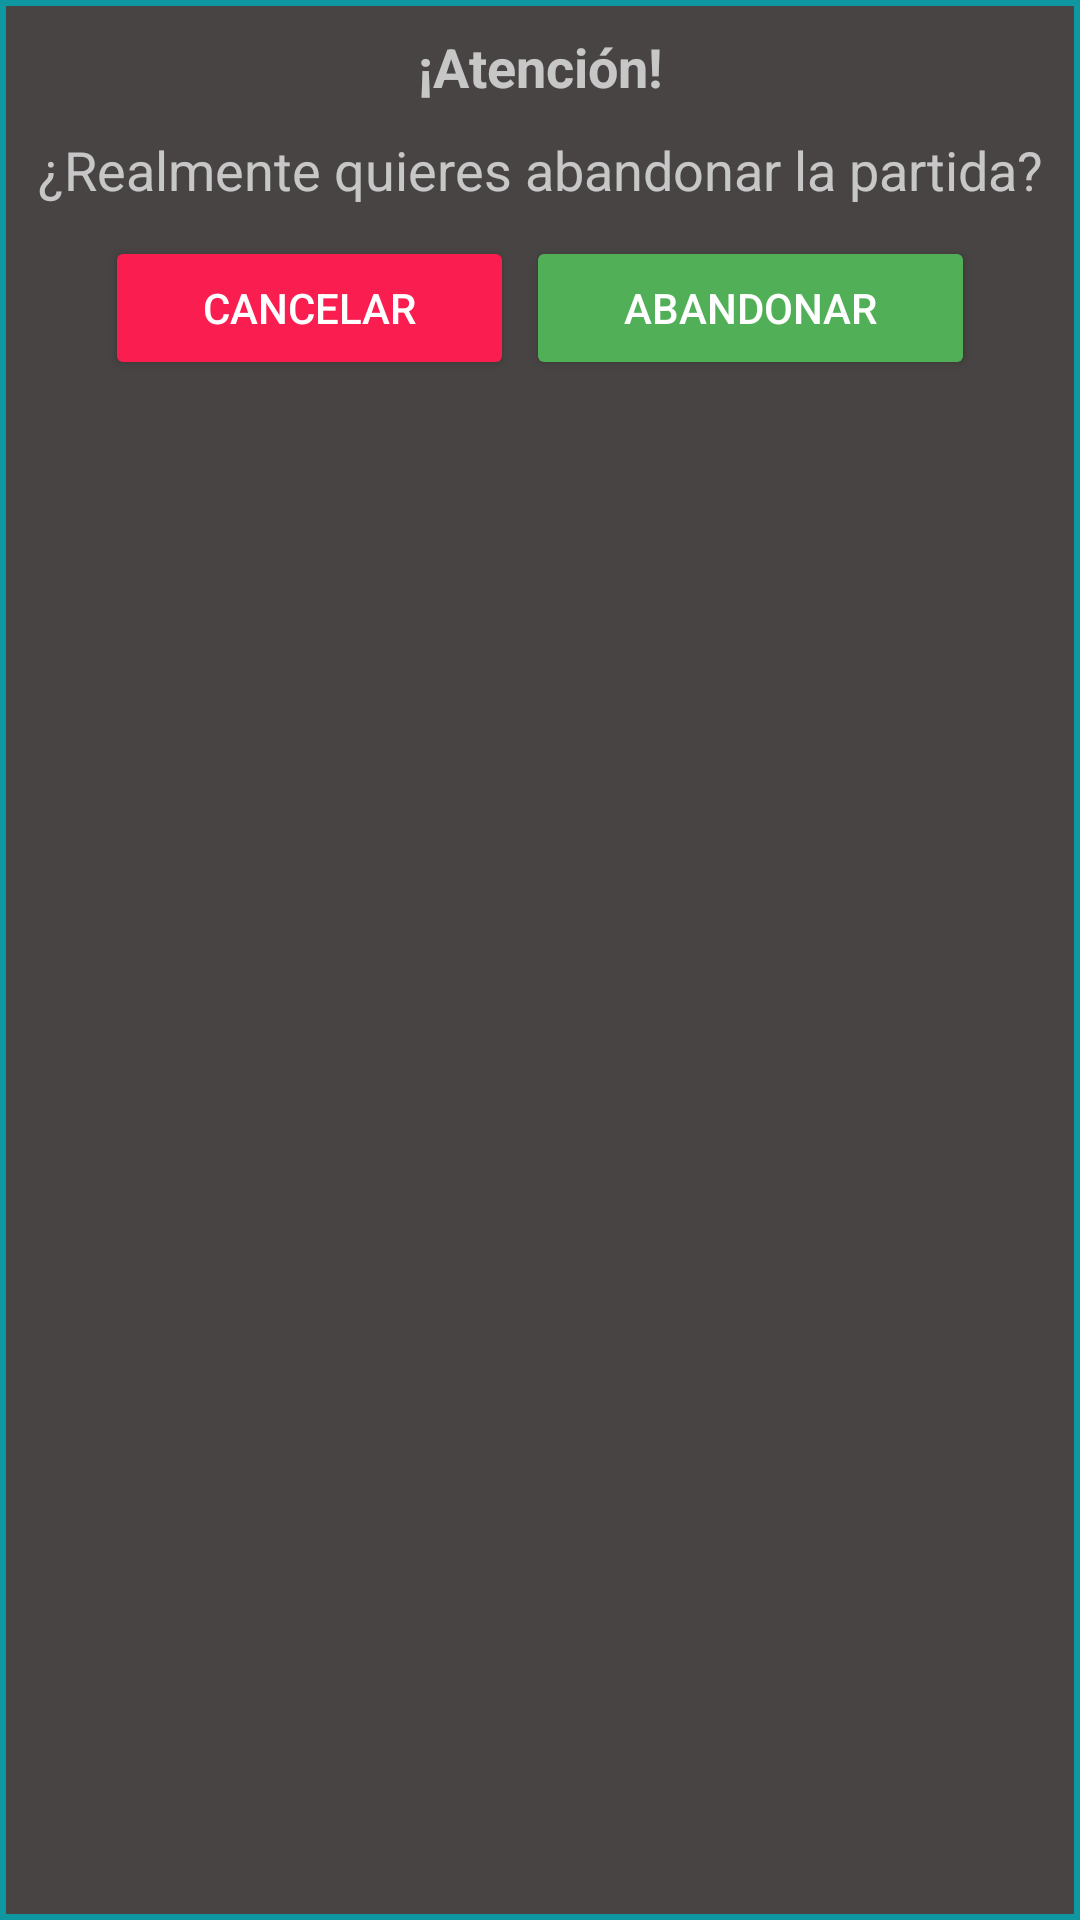

The Android layout XML behind this screen, and the referenced resources:
<!-- AndroidManifest.xml: application theme Theme.AppCompat.NoActionBar -->
<!-- res/layout/fragment_dialogo_salir_juego.xml -->
<?xml version="1.0" encoding="utf-8"?>
<LinearLayout xmlns:android="http://schemas.android.com/apk/res/android"
    xmlns:tools="http://schemas.android.com/tools"
    android:layout_width="wrap_content"
    android:layout_height="match_parent"
    android:background="@drawable/borde_salirjuego"
    android:orientation="vertical"
    tools:context=".Dialogs.DialogoSalirJuegoFragment">

    <TextView
        android:id="@+id/atencionText"
        android:layout_width="match_parent"
        android:layout_height="wrap_content"
        android:layout_marginTop="10dp"
        android:gravity="center"
        android:text="@string/salir_juego_title"
        android:textSize="18sp"
        android:textStyle="bold" />

    <TextView
        android:id="@+id/textView3"
        android:layout_width="match_parent"
        android:layout_height="wrap_content"
        android:layout_marginTop="10dp"
        android:gravity="center"
        android:text="@string/salir_juego_text"
        android:textSize="18sp" />

    <LinearLayout
        android:layout_width="match_parent"
        android:layout_height="72dp"
        android:orientation="horizontal">

        <Button
            android:id="@+id/buttonCancelarSalir"
            android:layout_width="wrap_content"
            android:layout_height="wrap_content"
            android:layout_marginLeft="35dp"
            android:layout_marginTop="10dp"
            android:layout_marginRight="2dp"
            android:layout_weight="1"
            android:backgroundTint="#FA1D4F"
            android:text="@string/salir_juego_cancelar" />

        <Button
            android:id="@+id/buttonAbandonar"
            android:layout_width="wrap_content"
            android:layout_height="wrap_content"
            android:layout_marginLeft="2dp"
            android:layout_marginTop="10dp"
            android:layout_marginRight="35dp"
            android:backgroundTint="#51AF58"
            android:layout_weight="1"
            android:text="@string/salir_juego_aceptar" />
    </LinearLayout>
</LinearLayout>
<!-- resources referenced by this layout -->
<resources>
  <!-- drawable borde_salirjuego (drawable) -->
  <?xml version="1.0" encoding="utf-8"?>
  <layer-list xmlns:android="http://schemas.android.com/apk/res/android">
      <item>
          <shape android:shape="rectangle">
              <solid android:color="#0F97A1" />
          </shape>
      </item>
      <item android:left="2dp" android:right="2dp" android:top="2dp" android:bottom="2dp">
          <shape android:shape="rectangle">
              <solid android:color="#484444" />
          </shape>
      </item>
  </layer-list>
  <string name="salir_juego_aceptar">Abandonar</string>
  <string name="salir_juego_cancelar">Cancelar</string>
  <string name="salir_juego_text">¿Realmente quieres abandonar la partida?</string>
  <string name="salir_juego_title">¡Atención!</string>
</resources>
